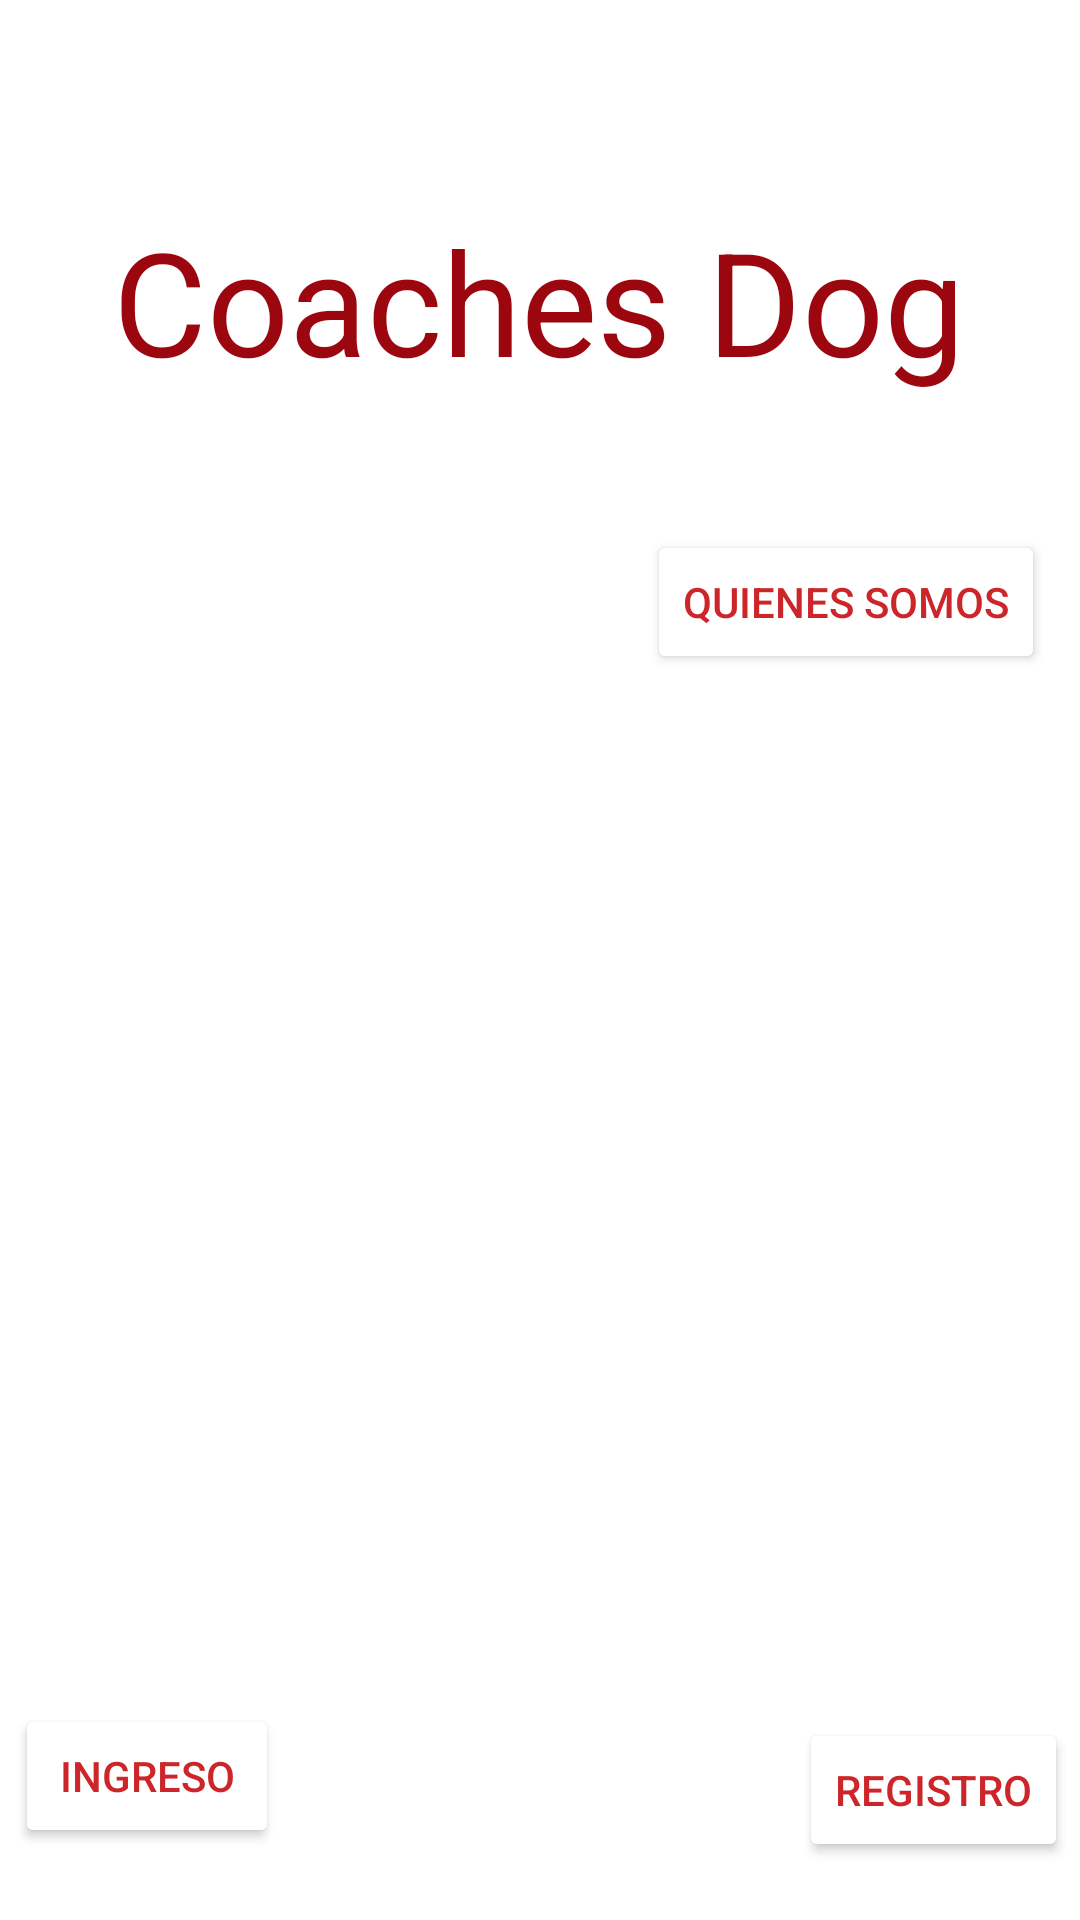

Here is an Android app screen rendered from its layout file. Give the layout XML and the strings, colors and styles it references.
<!-- AndroidManifest.xml: application theme Theme.CoachesDog -->
<!-- res/layout/activity_main.xml -->
<?xml version="1.0" encoding="utf-8"?>
<androidx.constraintlayout.widget.ConstraintLayout xmlns:android="http://schemas.android.com/apk/res/android"
    xmlns:app="http://schemas.android.com/apk/res-auto"
    xmlns:tools="http://schemas.android.com/tools"
    android:layout_width="match_parent"
    android:layout_height="match_parent">

    <TextView
        android:id="@+id/textView"
        android:layout_width="343dp"
        android:layout_height="73dp"
        android:layout_marginTop="68dp"
        android:text="Coaches Dog"
        android:textAlignment="center"
        android:textColor="@color/red_2"
        android:textSize="48sp"
        app:layout_constraintEnd_toEndOf="parent"
        app:layout_constraintHorizontal_bias="0.497"
        app:layout_constraintStart_toStartOf="parent"
        app:layout_constraintTop_toTopOf="parent" />

    <ImageView
        android:id="@+id/imageView3"
        android:layout_width="116dp"
        android:layout_height="101dp"
        app:layout_constraintEnd_toEndOf="parent"
        app:layout_constraintHorizontal_bias="0.498"
        app:layout_constraintStart_toStartOf="parent"
        app:layout_constraintTop_toBottomOf="@+id/textView"
        app:srcCompat="@mipmap/ic_launcher" />

    <ImageView
        android:id="@+id/imageView5"
        android:layout_width="425dp"
        android:layout_height="499dp"
        app:layout_constraintEnd_toEndOf="parent"
        app:layout_constraintStart_toStartOf="parent"
        app:layout_constraintTop_toBottomOf="@+id/imageView3"
        app:srcCompat="@drawable/fongomain" />

    <Button
        android:id="@+id/btquienes"
        android:layout_width="wrap_content"
        android:layout_height="wrap_content"
        android:layout_marginBottom="348dp"
        android:backgroundTint="@color/white"
        android:text="Quienes Somos"
        android:textColor="@color/red"
        app:layout_constraintBottom_toTopOf="@+id/btregistro"
        app:layout_constraintEnd_toEndOf="parent"
        app:layout_constraintHorizontal_bias="0.949"
        app:layout_constraintStart_toStartOf="parent" />

    <Button
        android:id="@+id/btregistro"
        android:layout_width="wrap_content"
        android:layout_height="wrap_content"
        android:layout_marginEnd="4dp"
        android:backgroundTint="@color/white"
        android:text="Registro"
        android:textColor="@color/red"
        app:layout_constraintBottom_toBottomOf="parent"
        app:layout_constraintEnd_toEndOf="parent"
        app:layout_constraintTop_toBottomOf="@+id/imageView3"
        app:layout_constraintVertical_bias="0.945" />

    <Button
        android:id="@+id/btingreso"
        android:layout_width="wrap_content"
        android:layout_height="wrap_content"
        android:layout_marginStart="4dp"
        android:layout_marginBottom="24dp"
        android:backgroundTint="@color/white"
        android:text="Ingreso"
        android:textColor="@color/red"
        app:layout_constraintBottom_toBottomOf="parent"
        app:layout_constraintEnd_toStartOf="@+id/btregistro"
        app:layout_constraintHorizontal_bias="0.005"
        app:layout_constraintStart_toStartOf="parent" />

</androidx.constraintlayout.widget.ConstraintLayout>
<!-- resources referenced by this layout -->
<resources>
  <color name="red">#cd262a</color>
  <color name="red_2">#9c060e</color>
  <color name="white">#FFFFFFFF</color>
  <style name="Theme.CoachesDog" parent="Theme.MaterialComponents.DayNight.DarkActionBar">
          
          <item name="colorPrimary">@color/azul</item>
          <item name="colorPrimaryVariant">@color/azul_claro</item>
          <item name="colorOnPrimary">@color/white</item>
          
          <item name="colorSecondary">@color/red</item>
          <item name="colorSecondaryVariant">@color/cafe</item>
          <item name="colorOnSecondary">@color/black</item>
          
          <item name="android:statusBarColor">?attr/colorPrimaryVariant</item>
          
      </style>
  <color name="azul">#145494</color>
  <color name="azul_claro">#3378c3</color>
  <color name="cafe">#897662</color>
  <color name="black">#FF000000</color>
</resources>
